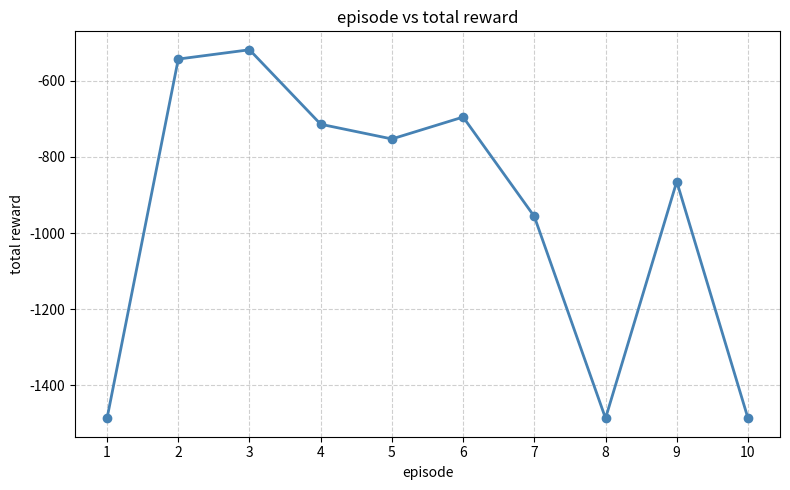

The script that saved this image:
import numpy as np
import matplotlib.pyplot as plt

np.random.seed(42)

# constants
g = 9.8
m1 = m2 = 1.0
l1 = l2 = 1.0
lc1 = lc2 = 0.5
I1 = I2 = 1.0
dt = 0.2
max_steps = 500
max_vel1 = 4 * np.pi
max_vel2 = 9 * np.pi

class AcrobotEnv:
    def __init__(self):
        self.state = None
        self.steps = 0

    def reset(self):
        self.state = np.random.uniform(-0.1, 0.1, size=4)
        self.steps = 0
        return self._get_obs()

    def _get_obs(self):
        theta1, theta2, dtheta1, dtheta2 = self.state
        return np.array([
            np.cos(theta1), np.sin(theta1),
            np.cos(theta2), np.sin(theta2),
            dtheta1, dtheta2
        ])

    def _compute_accel(self, theta1, theta2, dtheta1, dtheta2, torque):
        d1 = (m1 * lc1**2 + m2 * (l1**2 + lc2**2 + 2 * l1 * lc2 * np.cos(theta2)) + I1 + I2)
        d2 = m2 * (lc2**2 + l1 * lc2 * np.cos(theta2)) + I2

        phi2 = m2 * lc2 * g * np.cos(theta1 + theta2 - np.pi / 2)
        phi1 = (
            -m2 * l1 * lc2 * dtheta2**2 * np.sin(theta2)
            - 2 * m2 * l1 * lc2 * dtheta2 * dtheta1 * np.sin(theta2)
            + (m1 * lc1 + m2 * l1) * g * np.cos(theta1 - np.pi / 2)
            + phi2
        )

        ddtheta2 = (torque + d2 / d1 * phi1 - m2 * l1 * lc2 * dtheta1**2 * np.sin(theta2) - phi2) / (
            m2 * lc2**2 + I2 - d2**2 / d1
        )
        ddtheta1 = -(d2 * ddtheta2 + phi1) / d1

        return ddtheta1, ddtheta2

    def step(self, action):
        torque_map = {0: -1.0, 1: 0.0, 2: 1.0}
        torque = torque_map[action]

        theta1, theta2, dtheta1, dtheta2 = self.state

        ddtheta1, ddtheta2 = self._compute_accel(theta1, theta2, dtheta1, dtheta2, torque)

        dtheta1_new = np.clip(dtheta1 + ddtheta1 * dt, -max_vel1, max_vel1)
        dtheta2_new = np.clip(dtheta2 + ddtheta2 * dt, -max_vel2, max_vel2)
        theta1_new = theta1 + dtheta1_new * dt
        theta2_new = theta2 + dtheta2_new * dt

        self.state = np.array([theta1_new, theta2_new, dtheta1_new, dtheta2_new])
        self.steps += 1

        height = -np.cos(theta1_new) - np.cos(theta1_new + theta2_new)
        reward = height - 1.0

        done = bool(height > 1.0) or self.steps >= max_steps

        return self._get_obs(), reward, done

    def simulate_action(self, action):
        torque_map = {0: -1.0, 1: 0.0, 2: 1.0}
        torque = torque_map[action]
        theta1, theta2, dtheta1, dtheta2 = self.state

        ddtheta1, ddtheta2 = self._compute_accel(theta1, theta2, dtheta1, dtheta2, torque)

        dtheta1_new = np.clip(dtheta1 + ddtheta1 * dt, -max_vel1, max_vel1)
        dtheta2_new = np.clip(dtheta2 + ddtheta2 * dt, -max_vel2, max_vel2)
        theta1_new = theta1 + dtheta1_new * dt
        theta2_new = theta2 + dtheta2_new * dt

        height = -np.cos(theta1_new) - np.cos(theta1_new + theta2_new)
        return height - 1.0


def greedy_policy(env):
    best_action = 0
    best_reward = -np.inf
    for a in range(3):
        r = env.simulate_action(a)
        if r > best_reward:
            best_reward = r
            best_action = a
    return best_action


# main loop
env = AcrobotEnv()
episode_rewards = []
torque_labels = {0: -1, 1: 0, 2: 1}

for ep in range(10):
    obs = env.reset()
    total_reward = 0
    done = False
    print(f"\nepisode {ep + 1}")
    print("-" * 60)

    while not done:
        action = greedy_policy(env)
        obs, reward, done = env.step(action)
        theta1, theta2, dtheta1, dtheta2 = env.state
        total_reward += reward

        # print(
        #     f"step {env.steps:3d} | torque: {torque_labels[action]:+d} | "
        #     f"theta1: {theta1:.4f} | theta2: {theta2:.4f} | "
        #     f"dtheta1: {dtheta1:.4f} | dtheta2: {dtheta2:.4f} | "
        #     f"reward: {reward:.4f}"
        # )

    episode_rewards.append(total_reward)
    print(f"episode {ep + 1} total reward: {total_reward:.4f} | steps taken: {env.steps}")

# summary
print("\n" + "=" * 60)
print("episode summary")
print("=" * 60)
for i, r in enumerate(episode_rewards):
    print(f"episode {i + 1}: total reward = {r:.4f}")

# plot
plt.figure(figsize=(8, 5))
plt.plot(range(1, 11), episode_rewards, marker='o', color='steelblue', linewidth=2, markersize=6)
plt.title("episode vs total reward")
plt.xlabel("episode")
plt.ylabel("total reward")
plt.xticks(range(1, 11))
plt.grid(True, linestyle='--', alpha=0.6)
plt.tight_layout()
plt.savefig("acrobot_rewards.png", dpi=150)
plt.show()
print("plot saved as acrobot_rewards.png")
